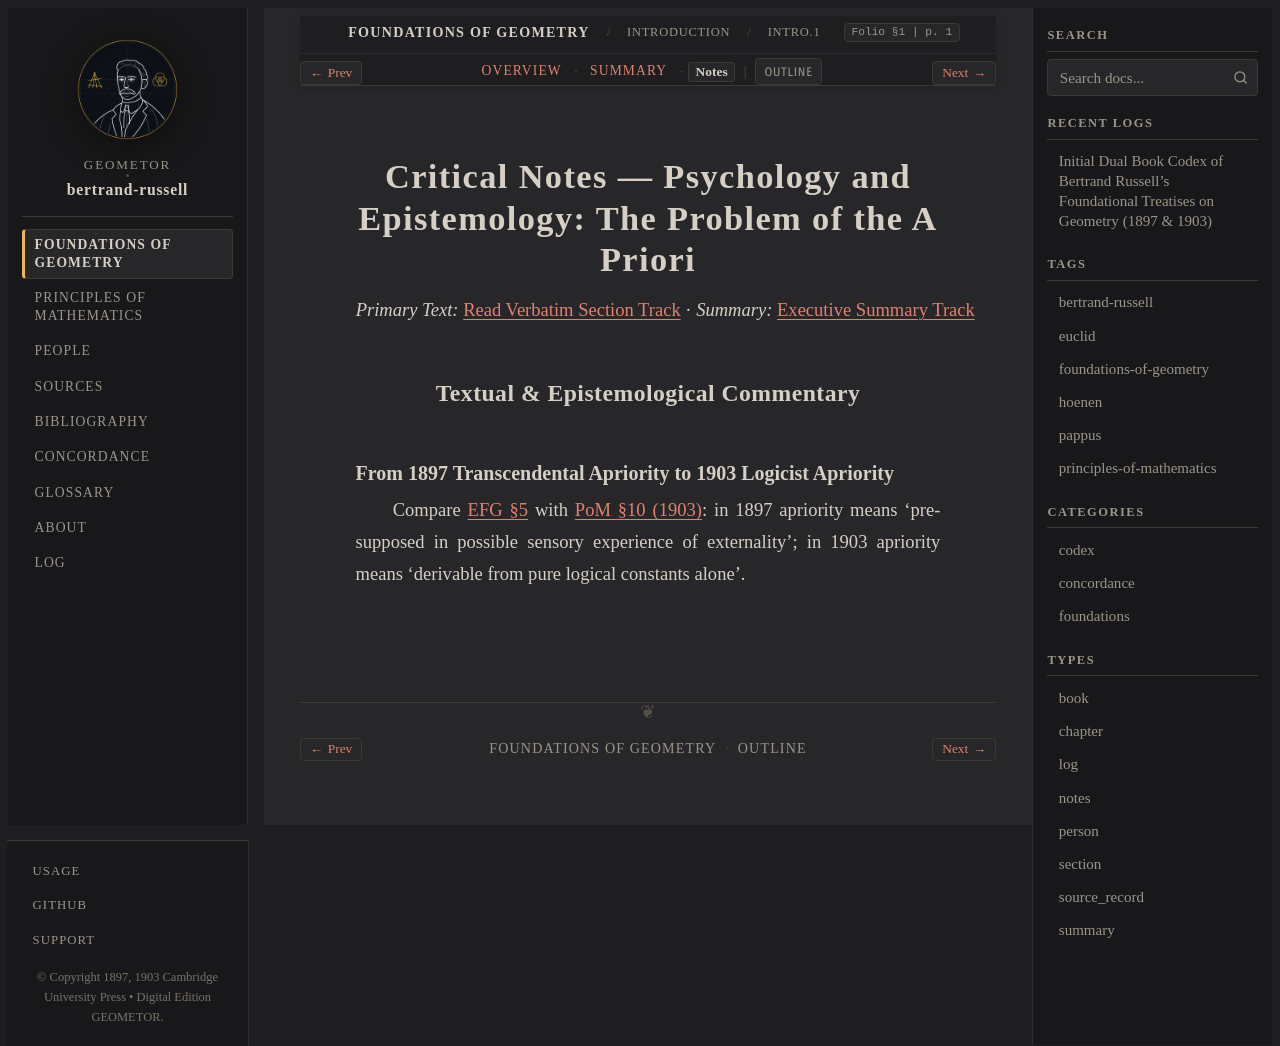

repository: geometor/bertrand-russell · page: foundations_of_geometry/introduction/sec_01/notes.html · generator: sphinx

:type: notes
:layout: book

.. _efg-intro-notes:
.. _efg-introduction-notes:
.. _efg-introduction-sec_01-notes:

Critical Notes — Psychology and Epistemology: The Problem of the A Priori
=========================================================================

*Primary Text:* :ref:`Read Verbatim Section Track <efg-introduction-sec_01-en>` · *Summary:* :ref:`Executive Summary Track <efg-introduction-sec_01-summary>`

Textual & Epistemological Commentary
------------------------------------

From 1897 Transcendental Apriority to 1903 Logicist Apriority
~~~~~~~~~~~~~~~~~~~~~~~~~~~~~~~~~~~~~~~~~~~~~~~~~~~~~~~~~~~~~

Compare :ref:`EFG §5 <efg-5>` with :ref:`PoM §10 (1903) <pom-10>`: in 1897 apriority means 'presupposed in possible sensory experience of externality'; in 1903 apriority means 'derivable from pure logical constants alone'.
